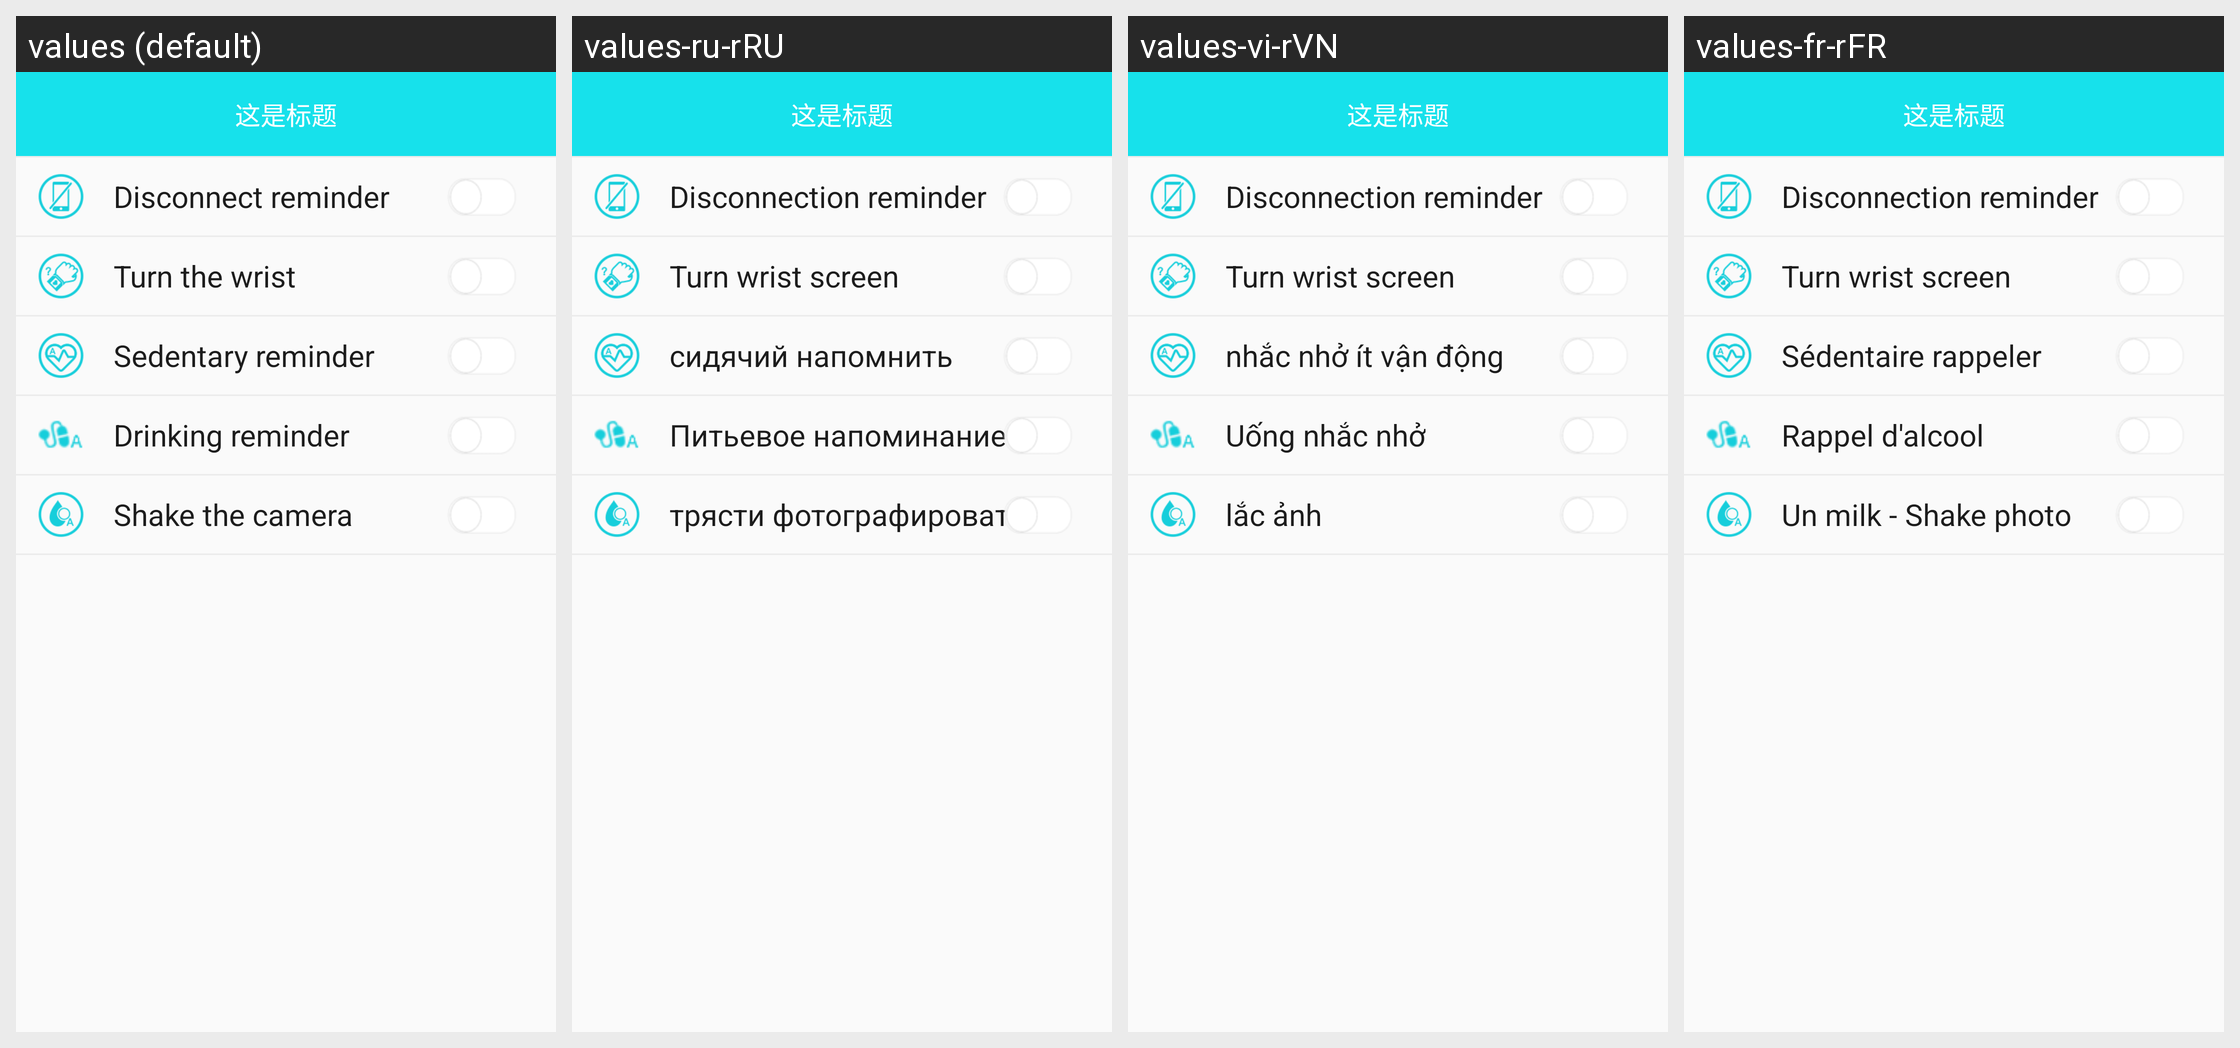

Strings drawn on this Android screen and how each of the app's shown locales translates them:
Android screen res/layout/activity_b15p_switch_layout.xml rendered under 4 locales, left to right: values (default), values-ru-rRU, values-vi-rVN, values-fr-rFR. Device: Nexus 5 (rendered at 1080×1920; each locale shown at half size, 540×960, under a caption strip naming it); theme BAppTheme.
Other locales in the repository, not shown: values-de-rDE, values-en, values-es-rES, values-fr-rBE, values-fr-rCA, values-it-rCH, values-it-rIT, values-ja-rJP, values-ko-rKR, values-pt-rBR, values-zh-rCN, values-zh-rHK, values-zh-rTW.
Strings drawn on this screen, with the default value and each locale's value (text and hints the layout hard-codes, and strings that could not be matched under every locale, appear in the picture but are not listed):

string_disconnection_reminder
  values: Disconnect reminder
  values-ru-rRU: Disconnection reminder
  values-vi-rVN: Disconnection reminder
  values-fr-rFR: Disconnection reminder

string_turning_wrist_screen
  values: Turn the wrist
  values-ru-rRU: Turn wrist screen
  values-vi-rVN: Turn wrist screen
  values-fr-rFR: Turn wrist screen

Sedentaryreminder
  values: Sedentary reminder
  values-ru-rRU: сидячий напомнить
  values-vi-rVN: nhắc nhở ít vận động
  values-fr-rFR: Sédentaire rappeler

string_water_clock
  values: Drinking reminder
  values-ru-rRU: Питьевое напоминание
  values-vi-rVN: Uống nhắc nhở
  values-fr-rFR: Rappel d'alcool

yaoyiyaoPhotograph
  values: Shake the camera
  values-ru-rRU: трясти фотографировать
  values-vi-rVN: lắc ảnh
  values-fr-rFR: Un milk - Shake photo
